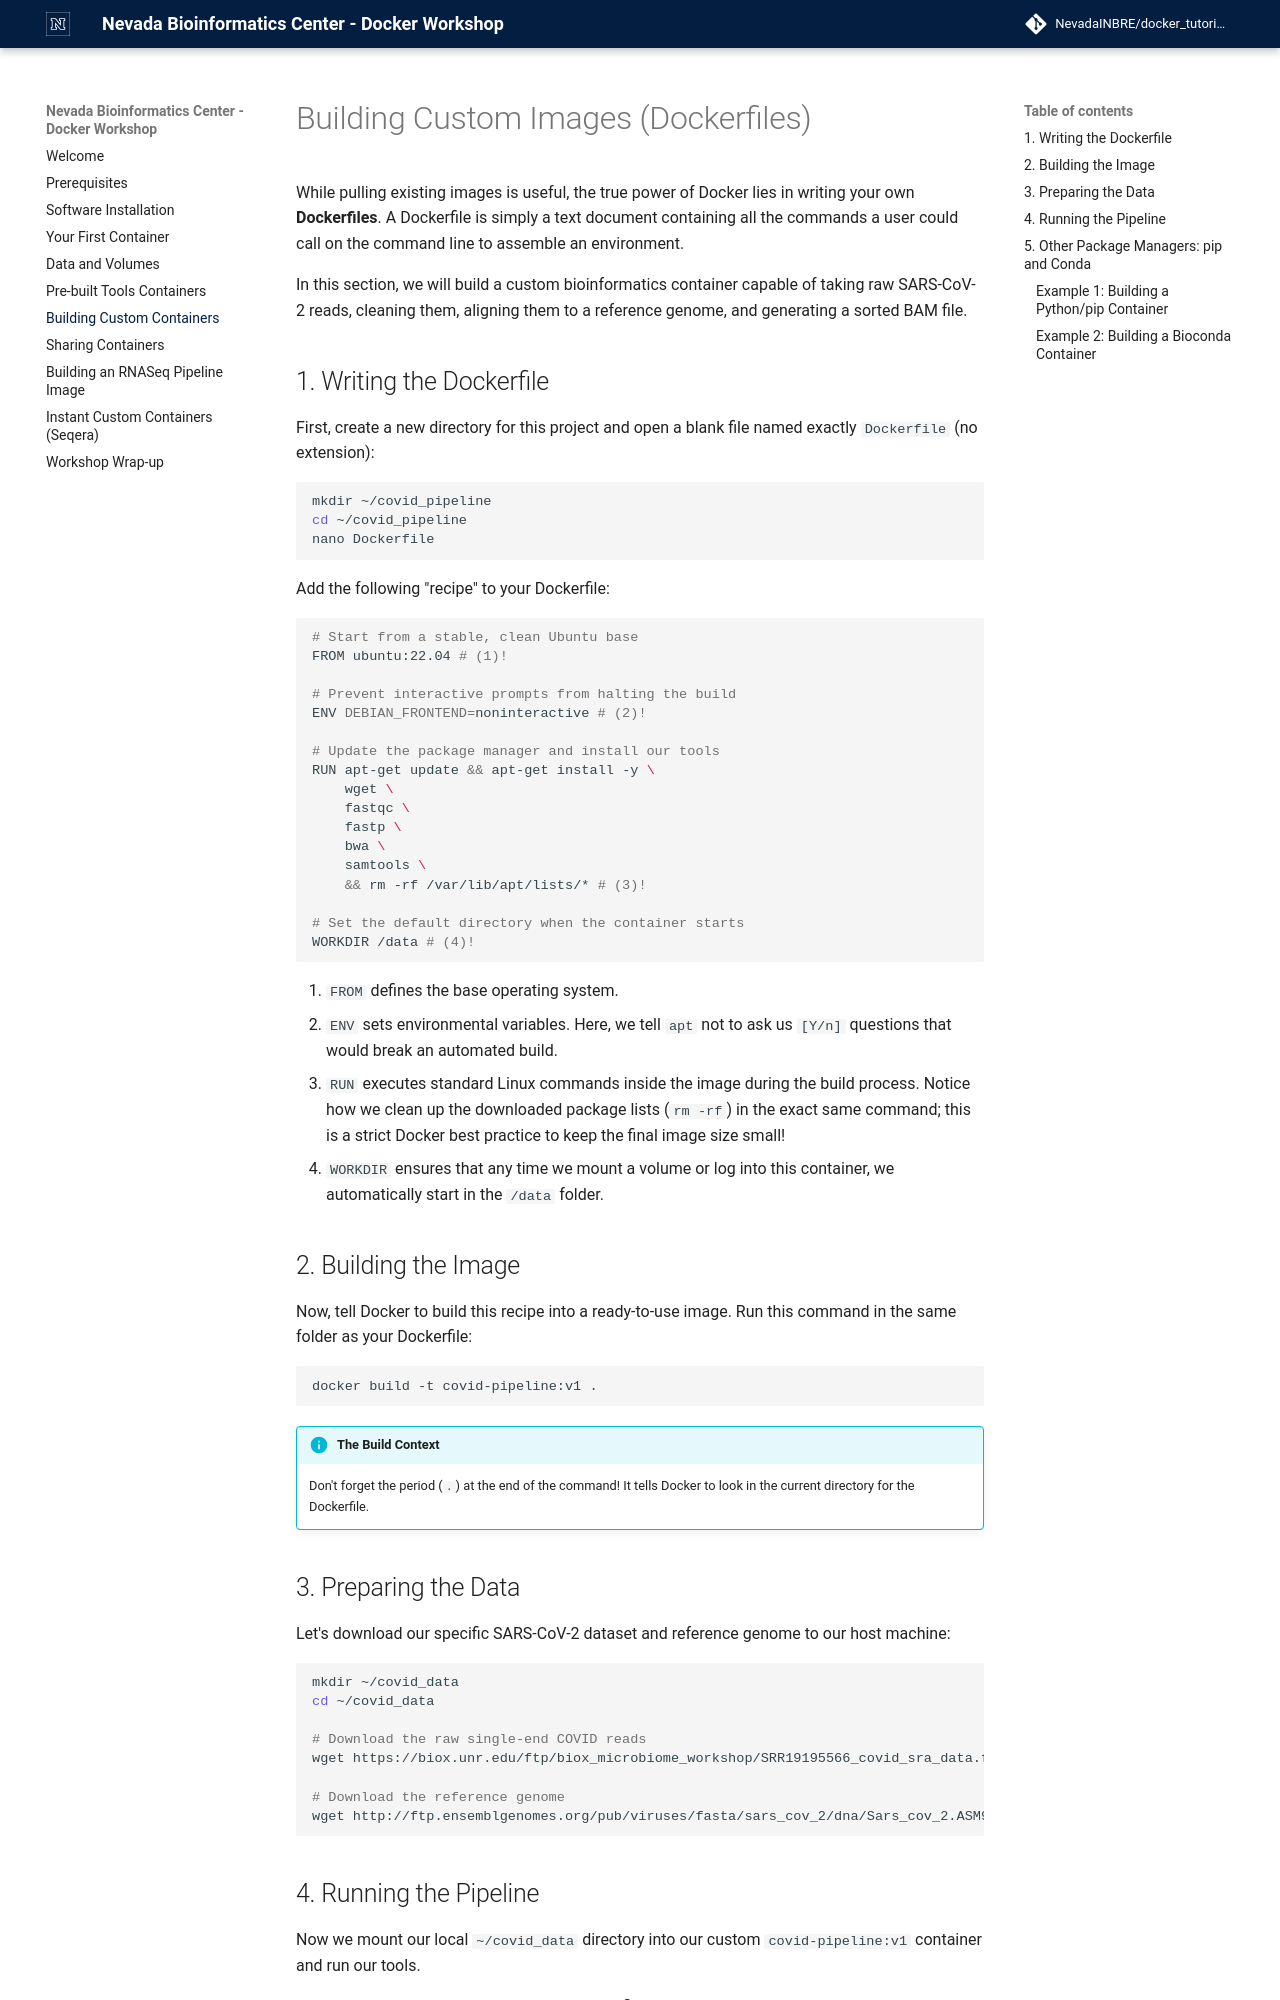

repository: NevadaINBRE/docker_tutorial · page: 2026-11/dockerfiles/index.html · generator: mkdocs

# Building Custom Images (Dockerfiles)

While pulling existing images is useful, the true power of Docker lies in writing your own **Dockerfiles**. A Dockerfile is simply a text document containing all the commands a user could call on the command line to assemble an environment.

In this section, we will build a custom bioinformatics container capable of taking raw SARS-CoV-2 reads, cleaning them, aligning them to a reference genome, and generating a sorted BAM file.

## 1. Writing the Dockerfile

First, create a new directory for this project and open a blank file named exactly `Dockerfile` (no extension):

```bash
mkdir ~/covid_pipeline
cd ~/covid_pipeline
nano Dockerfile
```

Add the following "recipe" to your Dockerfile:

```bash
# Start from a stable, clean Ubuntu base
FROM ubuntu:22.04 # (1)!

# Prevent interactive prompts from halting the build
ENV DEBIAN_FRONTEND=noninteractive # (2)!

# Update the package manager and install our tools
RUN apt-get update && apt-get install -y \
    wget \
    fastqc \
    fastp \
    bwa \
    samtools \
    && rm -rf /var/lib/apt/lists/* # (3)!

# Set the default directory when the container starts
WORKDIR /data # (4)!
```

1. `FROM` defines the base operating system.
2. `ENV` sets environmental variables. Here, we tell `apt` not to ask us `[Y/n]` questions that would break an automated build.
3. `RUN` executes standard Linux commands inside the image during the build process. Notice how we clean up the downloaded package lists (`rm -rf`) in the exact same command; this is a strict Docker best practice to keep the final image size small!
4. `WORKDIR` ensures that any time we mount a volume or log into this container, we automatically start in the `/data` folder.

## 2. Building the Image

Now, tell Docker to build this recipe into a ready-to-use image. Run this command in the same folder as your Dockerfile:

```bash
docker build -t covid-pipeline:v1 .
```

!!! info "The Build Context"
    Don't forget the period (`.`) at the end of the command! It tells Docker to look in the current directory for the Dockerfile.

## 3. Preparing the Data

Let's download our specific SARS-CoV-2 dataset and reference genome to our host machine:

```bash
mkdir ~/covid_data
cd ~/covid_data

# Download the raw single-end COVID reads
wget https://biox.unr.edu/ftp/biox_microbiome_workshop/SRR19195566_covid_sra_data.fastq.gz

# Download the reference genome
wget http://ftp.ensemblgenomes.org/pub/viruses/fasta/sars_cov_2/dna/Sars_cov_2.ASM985889v3.dna.toplevel.fa.gz
```
